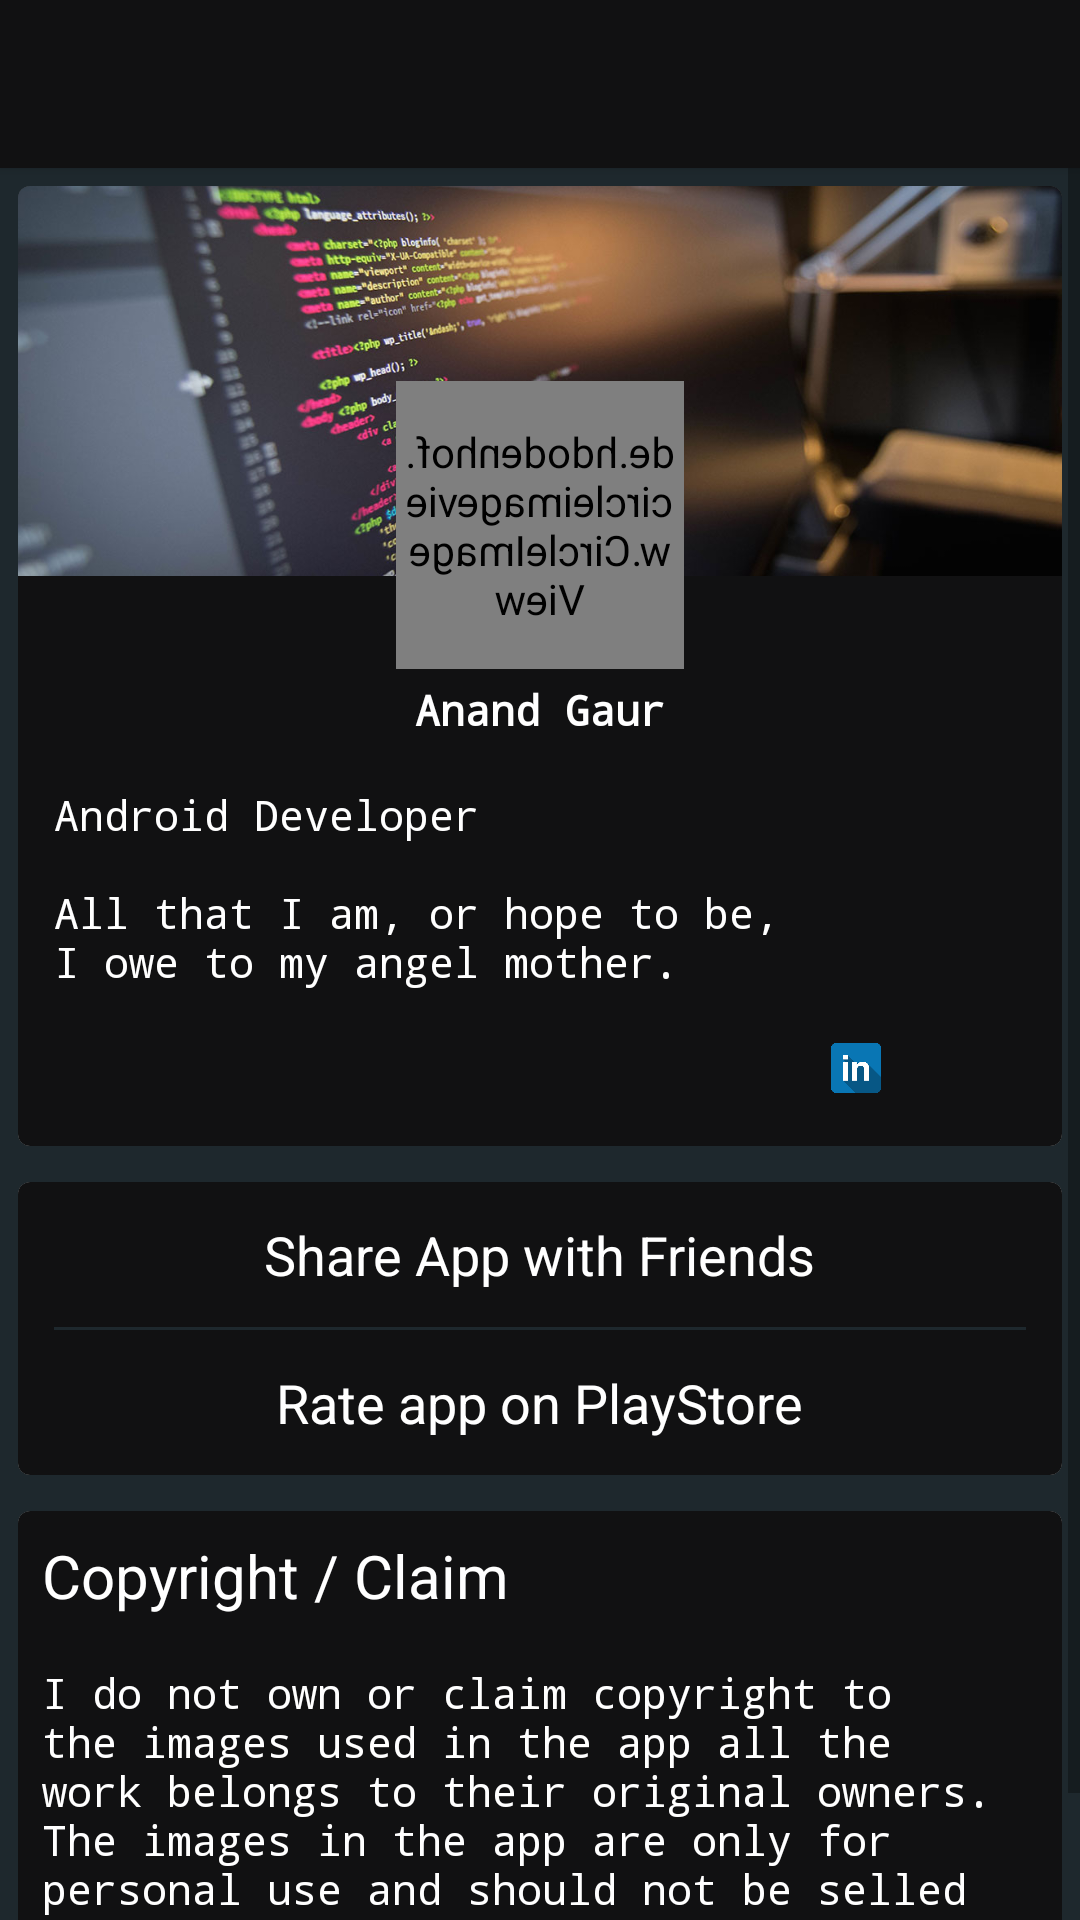

The Android layout XML behind this screen, and the referenced resources:
<!-- AndroidManifest.xml: application theme AppTheme -->
<!-- res/layout/about_activity.xml -->
<?xml version="1.0" encoding="utf-8"?>
<LinearLayout xmlns:android="http://schemas.android.com/apk/res/android"
    xmlns:app="http://schemas.android.com/apk/res-auto"
    android:layout_width="match_parent"
    android:layout_height="match_parent"
    android:orientation="vertical">

    <android.support.v7.widget.Toolbar
        android:id="@+id/aboutToolbar"
        android:layout_width="match_parent"
        android:layout_height="wrap_content"
        android:background="@color/colorPrimary"
        android:elevation="2dp"
        app:theme="@style/ToolBarStyle">
    </android.support.v7.widget.Toolbar>

    <ScrollView
        android:layout_width="match_parent"
        android:layout_height="wrap_content">

        <LinearLayout
            android:layout_width="match_parent"
            android:layout_height="wrap_content"
            android:orientation="vertical">

            
            <android.support.v7.widget.CardView
                android:layout_width="match_parent"
                android:layout_height="wrap_content"
                android:layout_margin="6dp"
                android:background="@color/colorPrimary"
                app:cardCornerRadius="4dp">

                <RelativeLayout
                    android:id="@+id/myInfo"
                    android:layout_width="match_parent"
                    android:layout_height="320dp"
                    android:background="@color/colorPrimary">


                    <ImageView
                        android:id="@+id/codingScreen"
                        android:layout_width="match_parent"
                        android:layout_height="130dp"
                        android:scaleType="centerCrop"
                        android:src="@drawable/codingscreen" />

                    <de.hdodenhof.circleimageview.CircleImageView
                        android:id="@+id/profile_image"
                        android:layout_width="96dp"
                        android:layout_height="96dp"
                        android:layout_alignParentTop="true"
                        android:layout_centerHorizontal="true"
                        android:layout_marginTop="65dp"
                        android:scaleX="-1"
                        android:src="@drawable/me"
                        app:civ_border_color="@color/translucentBlackColor"
                        app:civ_border_width="2dp" />

                    <TextView
                        android:id="@+id/Myname"
                        android:layout_width="wrap_content"
                        android:layout_height="wrap_content"
                        android:layout_below="@id/profile_image"
                        android:layout_centerHorizontal="true"
                        android:layout_marginTop="4dp"
                        android:fontFamily="monospace"
                        android:text="@string/myname"
                        android:textColor="@android:color/white"
                        android:textStyle="bold" />

                    <TextView
                        android:layout_width="wrap_content"
                        android:layout_height="wrap_content"
                        android:layout_below="@id/Myname"
                        android:layout_marginLeft="12dp"
                        android:layout_marginTop="16dp"
                        android:fontFamily="monospace"
                        android:text="@string/aboutme"
                        android:textColor="@android:color/white"
                        android:textStyle="normal" />

                    <LinearLayout
                        android:layout_width="match_parent"
                        android:layout_height="wrap_content"
                        android:layout_alignParentBottom="true"
                        android:layout_margin="16dp"
                        android:orientation="horizontal">

                        <ImageView
                            android:id="@+id/facebook"
                            android:layout_width="0dp"
                            android:layout_height="20dp"
                            android:layout_weight="1"
                            android:src="@drawable/facebook" />

                        <ImageView
                            android:id="@+id/gmail"
                            android:layout_width="0dp"
                            android:layout_height="20dp"
                            android:layout_weight="1"
                            android:src="@drawable/gmail" />

                        <ImageView
                            android:id="@+id/linkedIn"
                            android:layout_width="0dp"
                            android:layout_height="20dp"
                            android:layout_weight="1"
                            android:src="@drawable/linkedin" />

                    </LinearLayout>

                </RelativeLayout>
            </android.support.v7.widget.CardView>

            <android.support.v7.widget.CardView
                android:layout_width="match_parent"
                android:layout_height="wrap_content"
                android:layout_margin="6dp"
                android:background="@color/colorPrimary"
                app:cardCornerRadius="4dp">

                <LinearLayout
                    android:layout_width="match_parent"
                    android:layout_height="wrap_content"
                    android:background="@color/colorPrimary"
                    android:orientation="vertical"
                    android:theme="@style/AppTheme.FullScreen">

                    <TextView
                        android:id="@+id/shareApp"
                        android:layout_width="wrap_content"
                        android:layout_height="wrap_content"
                        android:layout_gravity="center"
                        android:layout_margin="12dp"
                        android:text="@string/shareApp"
                        android:textColor="@android:color/white"
                        android:textSize="18sp" />

                    <View
                        android:layout_width="match_parent"
                        android:layout_height="1dp"
                        android:layout_marginLeft="12dp"
                        android:layout_marginRight="12dp"
                        android:background="@color/colorBackground" />

                    <TextView
                        android:id="@+id/rateApp"
                        android:layout_width="wrap_content"
                        android:layout_height="wrap_content"
                        android:layout_gravity="center"
                        android:layout_margin="12dp"
                        android:text="@string/rateApp"
                        android:textColor="@android:color/white"
                        android:textSize="18sp" />

                </LinearLayout>
            </android.support.v7.widget.CardView>

            <android.support.v7.widget.CardView
                android:layout_width="match_parent"
                android:layout_height="wrap_content"
                android:layout_margin="6dp"
                android:background="@color/colorPrimary"
                app:cardCornerRadius="4dp">

                <LinearLayout
                    android:layout_width="match_parent"
                    android:layout_height="wrap_content"
                    android:background="@color/colorPrimary"
                    android:orientation="vertical">

                    <TextView
                        android:layout_width="match_parent"
                        android:layout_height="wrap_content"
                        android:layout_margin="8dp"
                        android:fontFamily="sans-serif"
                        android:text="@string/copyright_claim"
                        android:textColor="@android:color/white"
                        android:textSize="20sp" />

                    <TextView
                        android:layout_width="match_parent"
                        android:layout_height="wrap_content"
                        android:layout_margin="8dp"
                        android:fontFamily="monospace"
                        android:text="@string/cpyrghtText"
                        android:textColor="@android:color/white"
                        android:textSize="14sp" />

                </LinearLayout>
            </android.support.v7.widget.CardView>

        </LinearLayout>

    </ScrollView>

</LinearLayout>


    
    
    
    
    
    

    
    
    
    

    
    
    
    
    
    

    
    
    
    
    
    
    
    
    
    

    
    
    
    
    
    
    
    
    
    

    

    
<!-- resources referenced by this layout -->
<resources>
  <color name="colorAccent">#909e9c</color>
  <color name="colorBackground">#1e282d</color>
  <color name="colorPrimary">#111112</color>
  <color name="translucentBlackColor">#66000000</color>
  <!-- drawable codingscreen: jpg bitmap (drawable, 113310 bytes) -->
  <!-- drawable linkedin: png bitmap (drawable, 9816 bytes) -->
  <!-- drawable me: jpg bitmap (drawable, 156446 bytes) -->
  <!-- drawable searchwall: png bitmap (drawable, 7283 bytes) -->
  <string name="aboutme">Android Developer\n\nAll that I am, or hope to be,\nI owe to my angel mother.</string>
  <string name="app_name">Wallpaper Trending</string>
  <string name="copyright_claim">Copyright / Claim</string>
  <string name="cpyrghtText">I do not own or claim copyright to the images used in the app
                                  all the work belongs to their original owners.
                                  The images in the app are only for personal use and
                                  should not be selled or distributed without
                                  the consent of their owners. :)</string>
  <string name="myname">Anand Gaur</string>
  <string name="rateApp">Rate app on PlayStore</string>
  <string name="shareApp">Share App with Friends</string>
  <style name="AppTheme.FullScreen" parent="Theme.AppCompat.NoActionBar">
          
          <item name="colorPrimary">@color/colorPrimary</item>
          <item name="colorPrimaryDark">@color/translucentBlackColor</item>
          <item name="colorAccent">@color/colorAccent</item>
          <item name="android:windowTranslucentStatus">true</item>
          <item name="android:windowDisablePreview">true</item>
          <item name="android:colorControlHighlight">@color/colorAccentTransparent</item>
      </style>
  <style name="ToolBarStyle" parent="Theme.AppCompat">
          <item name="android:textColorPrimary">@android:color/white</item>
          <item name="android:textColorSecondary">@android:color/white</item>
          <item name="actionMenuTextColor">@android:color/white</item>
      </style>
  <style name="AppTheme" parent="Theme.AppCompat.Light.DarkActionBar">
          
          <item name="colorPrimary">@color/colorPrimary</item>
          <item name="colorPrimaryDark">@color/colorPrimaryDark</item>
          <item name="colorAccent">@color/colorAccent</item>
          <item name="android:windowDisablePreview">false</item>
          <item name="android:windowBackground">@color/colorBackground</item>
          <item name="android:windowActivityTransitions">true</item>
          <item name="preferenceTheme">@style/PreferenceThemeOverlay</item>
      </style>
  <color name="colorAccentTransparent">#66aec4c1</color>
  <color name="colorPrimaryDark">#20282d</color>
  <style name="PreferenceThemeOverlay">
          <item name="preferenceScreenStyle">@style/Preference.PreferenceScreen</item>
          <item name="preferenceFragmentCompatStyle">@style/PreferenceFragment</item>
          <item name="preferenceCategoryStyle">@style/Preference.Category</item>
          <item name="preferenceStyle">@style/Preference</item>
          <item name="preferenceInformationStyle">@style/Preference.Information</item>
          <item name="checkBoxPreferenceStyle">@style/Preference.CheckBoxPreference</item>
          <item name="switchPreferenceCompatStyle">@style/Preference.SwitchPreferenceCompat</item>
          <item name="seekBarPreferenceStyle">@style/Preference.SeekBarPreference</item>
          <item name="dialogPreferenceStyle">@style/Preference.DialogPreference</item>
          <item name="editTextPreferenceStyle">@style/Preference.DialogPreference.EditTextPreference
          </item>
          <item name="preferenceFragmentListStyle">@style/PreferenceFragmentList</item>
          <item name="dropdownPreferenceStyle">@style/Preference.DropDown</item>
          <item name="android:textColor">@color/colorAccent</item>
      </style>
</resources>
